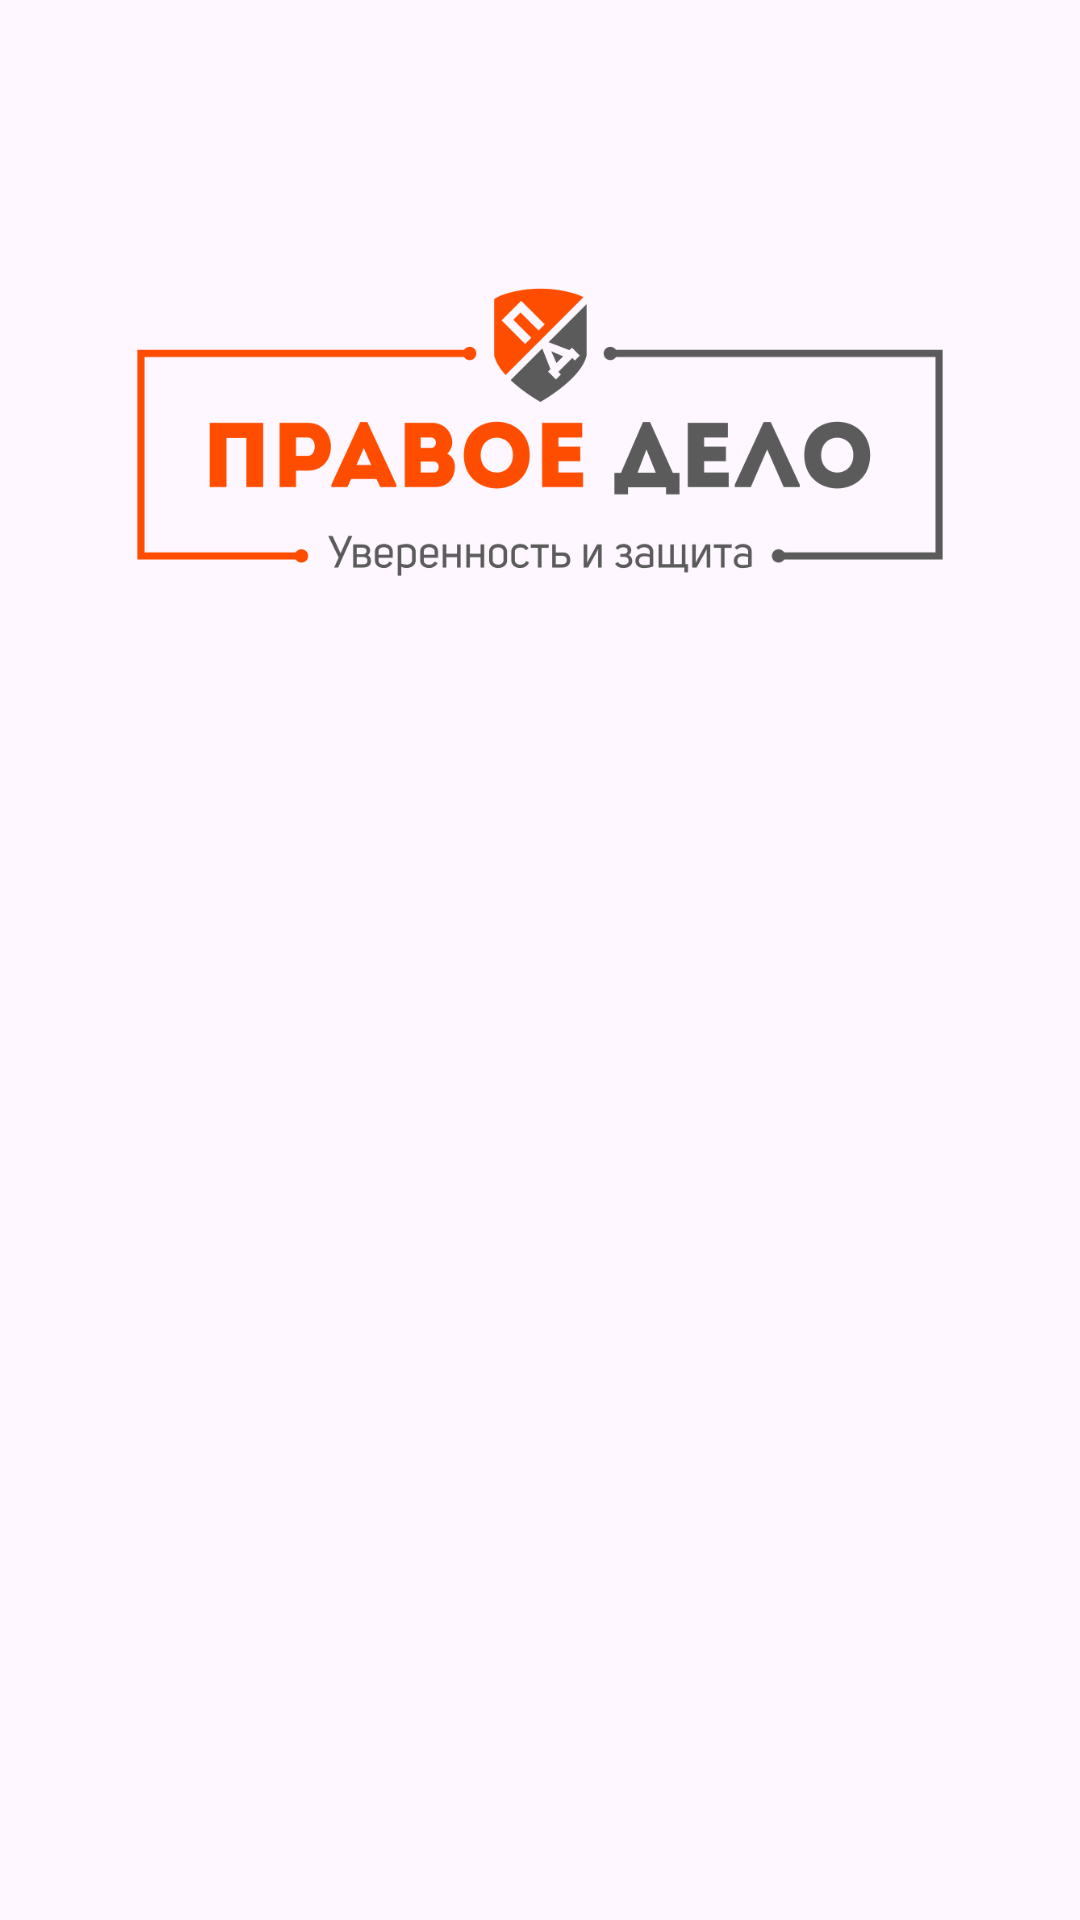

Reconstruct the res/layout file that produces this screen, plus the resources it refers to.
<!-- AndroidManifest.xml: application theme Theme.ПравоеДело -->
<!-- res/layout/fragment_main.xml -->
<?xml version="1.0" encoding="utf-8"?>
<androidx.constraintlayout.widget.ConstraintLayout xmlns:android="http://schemas.android.com/apk/res/android"
    xmlns:app="http://schemas.android.com/apk/res-auto"
    xmlns:tools="http://schemas.android.com/tools"
    android:layout_width="match_parent"
    android:layout_height="match_parent"
    tools:context=".main.MainFragment">

    <ImageView
        android:id="@+id/imageView"
        android:layout_width="0dp"
        android:layout_height="0dp"
        app:layout_constraintBottom_toTopOf="@+id/guideline"
        app:layout_constraintEnd_toEndOf="parent"
        app:layout_constraintStart_toStartOf="parent"
        app:layout_constraintTop_toTopOf="@+id/guideline2"
        app:srcCompat="@drawable/logo"
        android:contentDescription="@string/logo" />

    <TextView
        android:id="@+id/data"
        android:layout_width="0dp"
        android:layout_height="0dp"
        android:layout_marginStart="32dp"
        android:layout_marginTop="32dp"
        android:layout_marginEnd="32dp"
        android:layout_marginBottom="32dp"
        android:gravity="center"
        android:textColor="@color/main_gray"
        android:textSize="22sp"
        app:layout_constraintBottom_toBottomOf="parent"
        app:layout_constraintEnd_toEndOf="parent"
        app:layout_constraintStart_toStartOf="parent"
        app:layout_constraintTop_toBottomOf="@+id/imageView" />

    <androidx.constraintlayout.widget.Guideline
        android:id="@+id/guideline"
        android:layout_width="wrap_content"
        android:layout_height="wrap_content"
        android:orientation="horizontal"
        app:layout_constraintGuide_percent="0.3" />

    <androidx.constraintlayout.widget.Guideline
        android:id="@+id/guideline2"
        android:layout_width="wrap_content"
        android:layout_height="wrap_content"
        android:orientation="horizontal"
        app:layout_constraintGuide_percent="0.15" />

</androidx.constraintlayout.widget.ConstraintLayout>
<!-- resources referenced by this layout -->
<resources>
  <!-- drawable logo: png bitmap (drawable, 26952 bytes) -->
  <string name="logo">logo</string>
  <style name="Theme.ПравоеДело" parent="Base.Theme.ПравоеДело" />
  <style name="Base.Theme.ПравоеДело" parent="Theme.Material3.DayNight.NoActionBar">
          
           <item name="colorPrimary">@color/main_orange</item>
      </style>
  <color name="main_orange">#FB4B00</color>
</resources>
